Run: headless pygame with SDL's dummy video driver; simulated clock (each Clock.tick advances the game by its frame time, no real sleeping); random seed 0; keys injected as events and as key.get_pressed() state; mouse plan: one left click at the window centre at the start of phase 2, then a move to the lower-right quarter at the start of phase 3.
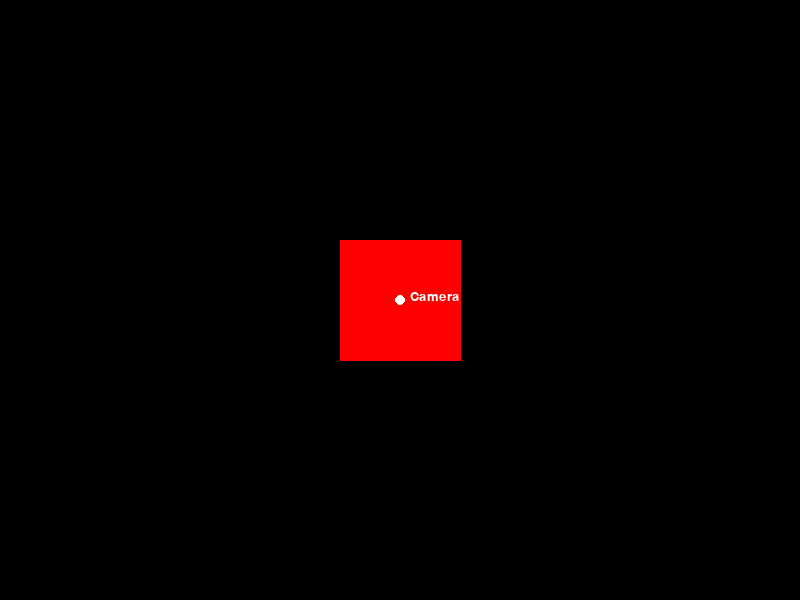
Frame 1 of 4 · flips 1–60 · no input
Frame 2 of 4 · flips 61–180 · clicked the window centre · tapped SPACE, RETURN · held RIGHT (→), D · screen unchanged from frame 1, image omitted
Frame 3 of 4 · flips 181–300 · moved the mouse to the lower-right quarter · held DOWN (↓), S · screen unchanged from frame 2, image omitted
Frame 4 of 4 · flips 301–420 · held LEFT (←), A, UP (↑), W · screen unchanged from frame 3, image omitted

The pygame program that drew these frames:

import pygame
import sys
from math import sin, cos

# Define the colors
WHITE = (255, 255, 255)
BLACK = (0, 0, 0)
RED = (255, 0, 0)
GREEN = (0, 255, 0)
BLUE = (0, 0, 255)
YELLOW = (255, 255, 0)
CYAN = (0, 255, 255)
MAGENTA = (255, 0, 255)

# Define the vertices of the 3D object
cube_vertices = [
    (-2, -2, -2),
    (-2, 2, -2),
    (2, 2, -2),
    (2, -2, -2),
    (-2, -2, 2),
    (-2, 2, 2),
    (2, 2, 2),
    (2, -2, 2)
]
# Define the edges of the 3D object
cube_edges = [
    (0, 1),
    (1, 2),
    (2, 3),
    (3, 0),
    (4, 5),
    (5, 6),
    (6, 7),
    (7, 4),
    (0, 4),
    (1, 5),
    (2, 6),
    (3, 7)
]

# Define the faces of the 3D object with colors
cube_faces = [
    ((0, 1, 2, 3), RED),
    ((3, 2, 6, 7), GREEN),
    ((7, 6, 5, 4), BLUE),
    ((4, 5, 1, 0), YELLOW),
    ((5, 6, 2, 1), CYAN),
    ((7, 4, 0, 3), MAGENTA)
]

# Initialize pygame
pygame.init()

# Set up the display
display_width = 800
display_height = 600
display = pygame.display.set_mode((display_width, display_height))
pygame.display.set_caption("Hidden Surface Elimination")

# Define the camera position
camera_pos = (0, 0, -5)

# Define the projection plane
projection_plane_z = 0

# Define the viewing angle
fov = 90

# Define the rotation angles
rotation_angle_x = 0
rotation_angle_y = 0

# Rotate the cube vertices
def rotate(vertices, angle_x, angle_y):
    rotated_vertices = []
    for vertex in vertices:
        x, y, z = vertex

        # Rotate around X-axis
        y_rot = y * cos(angle_x) - z * sin(angle_x)
        z_rot = y * sin(angle_x) + z * cos(angle_x)

        # Rotate around Y-axis
        x_rot = x * cos(angle_y) + z_rot * sin(angle_y)
        z_rot = -x * sin(angle_y) + z_rot * cos(angle_y)

        rotated_vertices.append((x_rot, y_rot, z_rot))
    return rotated_vertices

# Project the 3D vertices onto the 2D projection plane
def project(vertices):
    projected_vertices = []
    for vertex in vertices:
        x, y, z = vertex
        if z == camera_pos[2]:
            z += 0.01  # Avoid division by zero
        distance = camera_pos[2] - z
        factor = fov / distance
        x_proj = int(x * factor + display_width / 2)
        y_proj = int(y * factor + display_height / 2)
        projected_vertices.append((x_proj, y_proj))
    return projected_vertices

# Draw the 3D object on the display
def draw(vertices, edges, faces):
    # Clear the display
    display.fill(BLACK)

    # Project the vertices
    projected_vertices = project(vertices)

    # Draw the faces
    for face, color in faces:
        vertices_list = [projected_vertices[vertex] for vertex in face]
        pygame.draw.polygon(display, color, vertices_list)

    # Draw the edges
    #for edge in edges:
        #vertex1, vertex2 = projected_vertices[edge[0]], projected_vertices[edge[1]]
        #pygame.draw.line(display, WHITE, vertex1, vertex2, 3)

    # Draw the camera marker
    camera_marker_pos = project([camera_pos])[0]
    pygame.draw.circle(display, WHITE, camera_marker_pos, 5)

    # Draw the text "camera" next to the camera marker
    font = pygame.font.SysFont(None, 20)
    text = font.render("Camera", True, WHITE)
    text_rect = text.get_rect()
    text_rect.x = camera_marker_pos[0] + 10
    text_rect.y = camera_marker_pos[1] - 10
    display.blit(text, text_rect)

    # Update the display
    pygame.display.update()

# Create a slider class
class Slider:
    def __init__(self, x, y, width, height, min_val, max_val, initial_val, color, handle_color):
        self.x = x
        self.y = y
        self.width = width
        self.height = height
        self.min_val = min_val
        self.max_val = max_val
        self.value = initial_val
        self.color = color
        self.handle_color = handle_color

    def draw(self):
        pygame.draw.rect(display, self.color, (self.x, self.y, self.width, self.height))
        handle_x = self.x + int((self.value - self.min_val) / (self.max_val - self.min_val) * self.width)
        pygame.draw.circle(display, self.handle_color, (handle_x, self.y + self.height // 2), self.height // 2)

    def update(self, mouse_x):
        if mouse_x < self.x:
            self.value = self.min_val
        elif mouse_x > self.x + self.width:
            self.value = self.max_val
        else:
            relative_x = mouse_x - self.x
            self.value = self.min_val + (self.max_val - self.min_val) * relative_x / self.width

# Create a slider for X-axis rotation
slider_x = Slider(50, 550, 700, 20, -3.14, 3.14, rotation_angle_x, WHITE, RED)

# Create a slider for Y-axis rotation
slider_y = Slider(50, 580, 700, 20, -3.14, 3.14, rotation_angle_y, WHITE, RED)

# Game loop
clock = pygame.time.Clock()
running = True
while running:
    for event in pygame.event.get():
        if event.type == pygame.QUIT:
            running = False
        elif event.type == pygame.MOUSEMOTION:
            mouse_x, mouse_y = event.pos
            if pygame.mouse.get_pressed()[0]:
                slider_x.update(mouse_x)
                slider_y.update(mouse_x)

    # Rotate the cube
    rotation_angle_x = slider_x.value
    rotation_angle_y = slider_y.value
    cube_vertices_rotated = rotate(cube_vertices, rotation_angle_x, rotation_angle_y)

    # Sort the faces based on their distance from the camera
    sorted_faces = sorted(cube_faces, key=lambda face: max(cube_vertices_rotated[vertex][2] for vertex in face[0]), reverse=True)

    # Draw the cube
    draw(cube_vertices_rotated, cube_edges, sorted_faces)

    # Draw the sliders
    slider_x.draw()
    slider_y.draw()

    # Limit the frame rate
    clock.tick(60)

# Quit the program
pygame.quit()
sys.exit()
